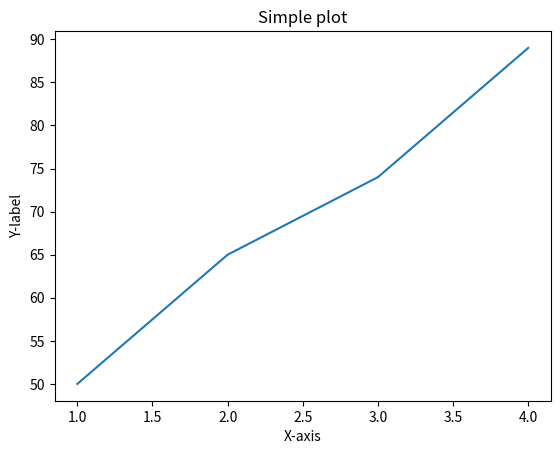

Python code for this plot:
import matplotlib.pyplot as plt


x=[1,2,3,4]
y=[50,65,74,89]

plt.plot(x,y)
plt.title("Simple plot")
plt.xlabel("X-axis")
plt.ylabel("Y-label")
plt.show()
